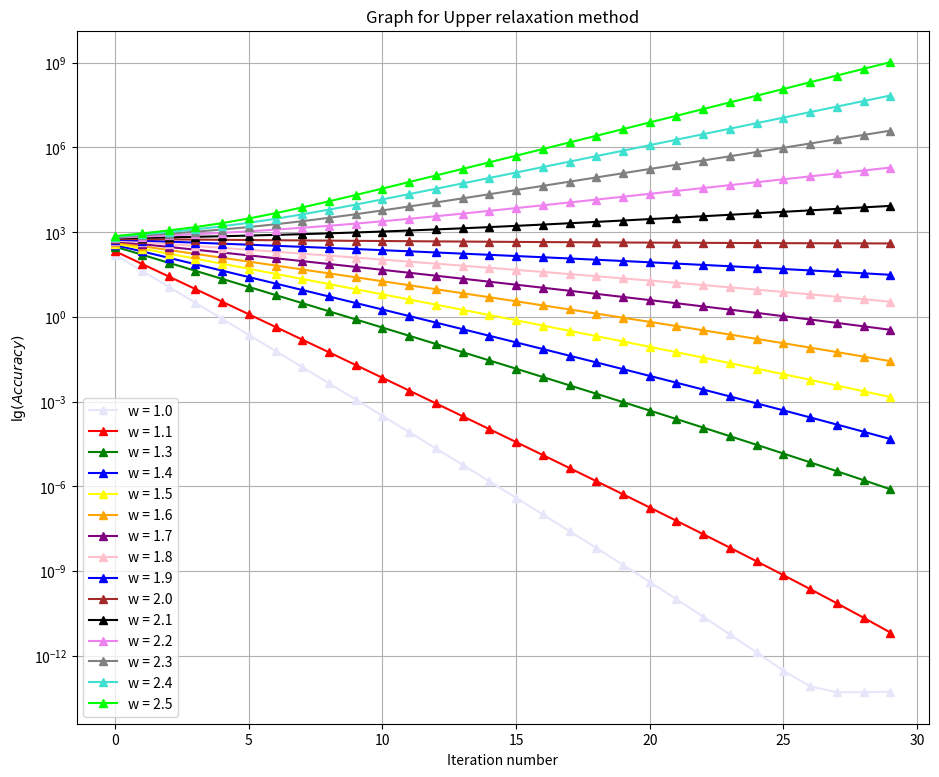

The script that saved this image:
import matplotlib.pyplot as plt
import scipy
import scipy.linalg
import math
import numpy as np

def make_equations(n):
    matrix = np.zeros((n, n), dtype=float)
    for i in range(n):
        if i < 5:
            matrix[i, :i+5] = 1
        elif i < 95:
            matrix[i, i-4:i+5] = 1
        else:
            matrix[i, i-4:] = 1
    np.fill_diagonal(matrix, 10)

    f = np.array([n - i for i in range(0, n)])

    return matrix, f

def Gauss_method(A, b):
    n = len(A)

    for i in range(n):
        max_row = i
        for j in range(i + 1, n):
            if abs(A[j, i]) > abs(A[max_row, i]):
                max_row = j

        A[[i, max_row]] = A[[max_row, i]]
        b[[i, max_row]] = b[[max_row, i]]

        for j in range(i + 1, n):
            factor = A[j, i] / A[i, i]
            A[j, i:] -= factor * A[i, i:]
            b[j] -= factor * b[i]
    
    x = np.zeros(n)
    for i in range(n - 1, -1, -1):
        x[i] = (b[i] - np.dot(A[i, i+1:], x[i+1:])) / A[i, i]

    return x
        
def minors_are_degenerated(matrix):
    assert matrix.shape[0] == matrix.shape[1]
    n = matrix.shape[0]
    for i in range(1, n + 1):
        submatrix = matrix[:i, :i]
        if np.linalg.det(submatrix) == 0:
            return True
    return False

def LU_decomposition(A, b, n):
    P, L, U = scipy.linalg.lu(A)
    y = np.zeros(n)
    
    for i in range(n):
        y[i] = b[i]
        for j in range(i):
            y[i] -= y[j] * L[i][j]
    
    x = np.zeros(n)
    
    for i in range(n-1, -1, -1):
        x[i] = y[i]
        for j in range(i+1, n):
            x[i] -= U[i][j] * x[j]
        x[i] /= U[i][i]

    return x

def Jacobi_method(A, b, it, x):
    if x is None:
        x = np.zeros(len(A[0]))

    D = np.diag(A)
    R = A - np.diagflat(D)
    errs = np.zeros(it)

    for i in range(it):
        x_new = np.zeros_like(x)
        for j in range(len(A)):
            x_new[j] = (b[j] - np.dot(R[j], x)) / D[j]

        diff = b - np.matmul(A, x_new)
        errs[i] = np.linalg.norm(diff)
        x = x_new

    return x, errs

def Seidel_method(A, b, it, x):
    if x is None:
        x = np.zeros(len(A[0]))
        
    D = np.diagflat(np.diag(A))
    U = np.triu(A) - D
    L = np.tril(A) - D
    inv = np.linalg.inv(L + D)
    R = -np.dot(inv, U)
    F = np.dot(inv, b)
    errs = np.zeros(it)

    for i in range(it):
        x_new = F + np.dot(R, x)
        diff = b - np.matmul(A, x_new)
        errs[i] = np.linalg.norm(diff)
        x = x_new

    return x, errs

def upper_relaxation_method(A, b, w, N):
    x = np.zeros(len(A[0]))
    data = np.zeros(N)
    L = np.tril(A, -1)
    D = np.diag(np.diag(A))
    U = np.triu(A, 1)
    B = -np.linalg.inv(D + w * L).dot((w - 1) * D + w * U)
    F = np.linalg.inv(D + w * L).dot(b) * w

    for i in range(N):
        x = B.dot(x) + F
        diff = b - A.dot(x)
        data[i] = np.linalg.norm(diff)
        
    return x, data

def add_line_in_graph(y_array, label = '', color ='b', marker='^', linestyle='-'):
    it = [i for i in range(len(y_array))]
    plt.plot(it, y_array, label=label, color=color, marker=marker, linestyle=linestyle)

def show_graph(method_name):
    plt.yscale('log')

    plt.grid()

    plt.legend()

    plt.xlabel('Iteration number')
    plt.ylabel('$\lg(Accuracy)$')

    title = 'Graph for' + ' ' + method_name + ' method'
    print(title)
    plt.title(title)
    
    plt.savefig(title)

N = 100 # Number of linear equations
ITERATIONS = 30 # Number of iterations in iterations methods
EPSILON = 1e-6 # Precision

colors = ["red", "green", "blue", "yellow", "orange", "purple",
           "pink", "blue", "brown", "black", "violet", "gray",
           "turquoise", "lime", "raspberry", "lavender"]

# Gauss method
print("1) Gaussian elimination method")
A, b = make_equations(N)
sol = Gauss_method(A, b)
if np.linalg.norm(np.matmul(A,sol) - b) > EPSILON:
    print("Error: wrong solution")
else:
    print("OK")

# LU
print("2) LU-decomposition method")
A, b = make_equations(N)
if minors_are_degenerated(A) == False:
    sol = LU_decomposition(A, b, N)
    if np.linalg.norm(np.matmul(A, sol) - b) > EPSILON:
        print("Error: wrong solution")
    else:
        print("OK")

else:
    print("\nCan't decompose A to LU!")

# 3) Seidel method
A, b = make_equations(N)
x0 = np.zeros(N)
sol, errs = Seidel_method(A, b, ITERATIONS, x0)
plt.figure(figsize=(13, 7))
add_line_in_graph(errs, colors[0])
show_graph("Seidel")
plt.clf()

# 4) Jacoby method
A, b = make_equations(N)
x0 = np.zeros(N)
sol, errs = Jacobi_method(A, b, ITERATIONS, x0)
plt.figure(figsize=(13, 7))
add_line_in_graph(errs, colors[0])
show_graph("Jacoby")
plt.clf()

# 5) Upper relaxation method
plt.figure(figsize=(11, 9))
for i, w in enumerate(np.arange(1.0, 2.5, 0.1)):
    w = math.ceil(w * 10) / 10
    x, dt = upper_relaxation_method(A, b, w, ITERATIONS)
    add_line_in_graph(dt, "w = " + str(w), colors[i-1])

show_graph("Upper relaxation")
